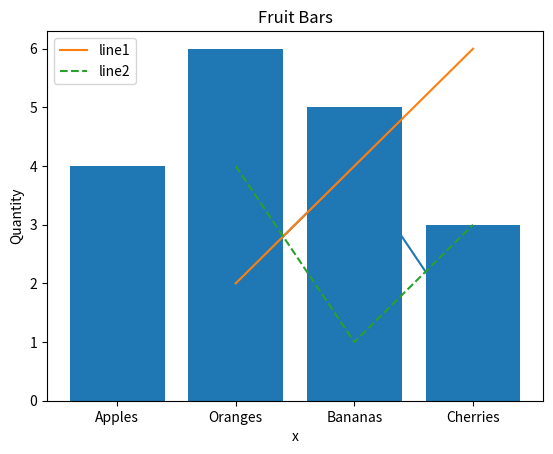

Generate this figure with matplotlib:
import matplotlib.pyplot as plt

# 绘制一个简单的线图
x = [1,2,3]
y = [2,4,1]
plt.plot(x, y)
plt.xlabel('x')
plt.ylabel('y')
plt.title('Line Graph')
plt.show()

# 绘制多个线在同一图中 
x1 = [1,2,3]  
y1 = [2,4,6]
x2 = [1,2,3]
y2 = [4,1,3]
plt.plot(x1, y1, label='line1')
plt.plot(x2, y2, label='line2', linestyle='--')  
plt.xlabel('x')
plt.ylabel('y')  
plt.title('Multiple Lines')
plt.legend()
plt.show()

# 绘制条形图
fruit = ['Apples', 'Oranges', 'Bananas', 'Cherries']
number = [4, 6, 5, 3] 
plt.bar(fruit, number)
plt.ylabel('Quantity')
plt.title('Fruit Bars')
plt.show()